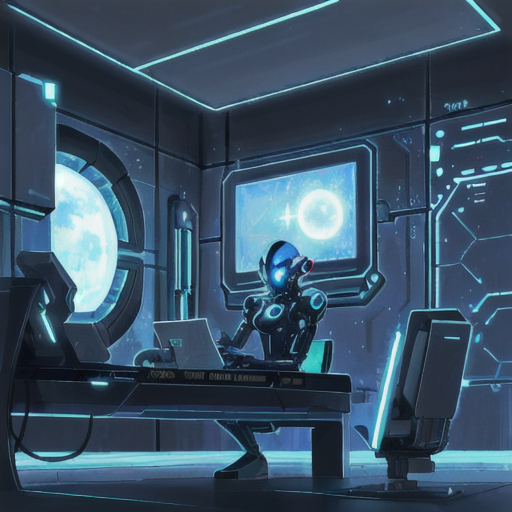
Generation parameters embedded in this image by AUTOMATIC1111 Stable Diffusion web UI or a fork of it (Forge, ...) (PNG 'parameters' text chunk):
sci-fi notebook, modern, futuristic
Steps: 20, Sampler: DPM adaptive, Schedule type: Automatic, CFG scale: 12, Seed: 4169248945, Size: 512x512, Model hash: 876b4c7ba5, Model: cetusMix_Whalefall2, Version: v1.10.1